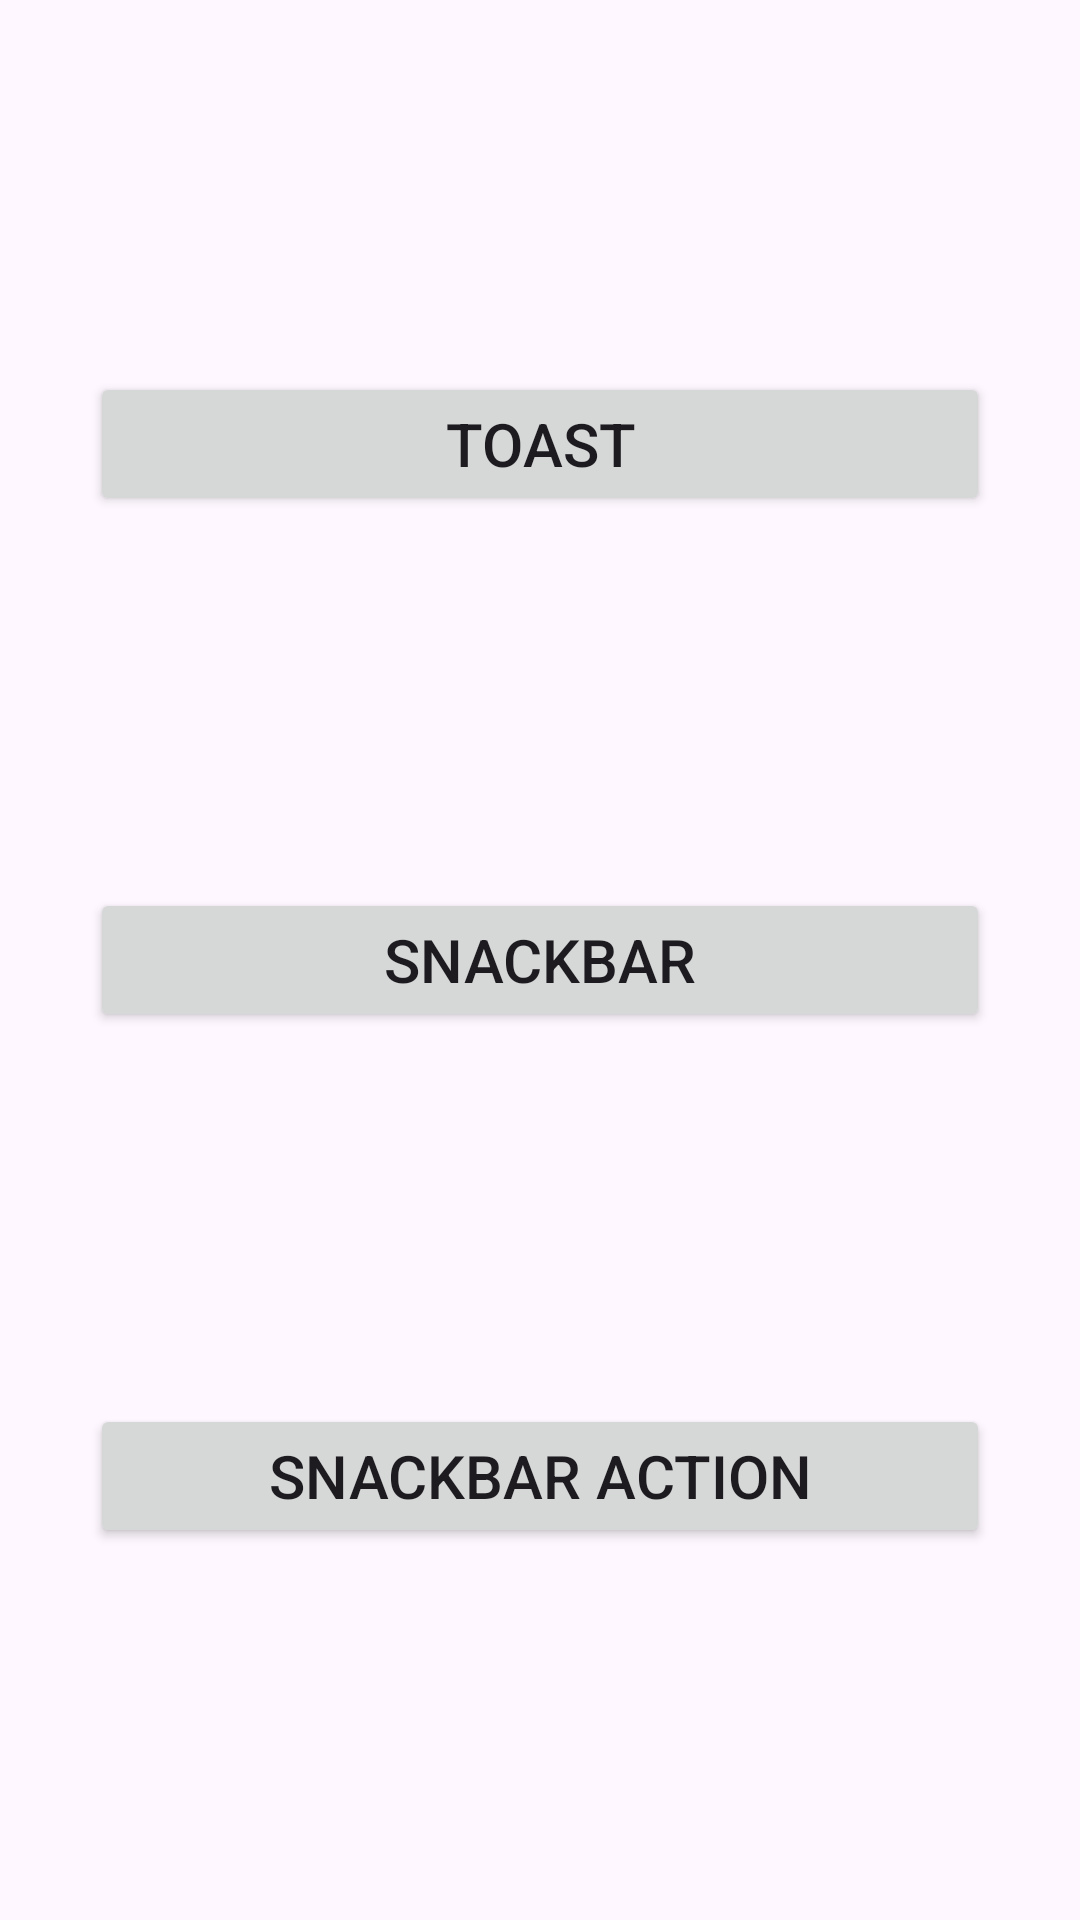

Produce the Android XML layout that renders to this screen, including the resource entries it uses.
<!-- AndroidManifest.xml: application theme Theme.Week2Example -->
<!-- res/layout/activity_class_example.xml -->
<?xml version="1.0" encoding="utf-8"?>
<androidx.constraintlayout.widget.ConstraintLayout xmlns:android="http://schemas.android.com/apk/res/android"
    xmlns:app="http://schemas.android.com/apk/res-auto"
    xmlns:tools="http://schemas.android.com/tools"
    android:layout_width="match_parent"
    android:layout_height="match_parent"
    tools:context=".ClassExample">

    <Button
        android:id="@+id/toastTextButton"
        android:layout_width="300dp"
        android:layout_height="wrap_content"
        android:text="@string/toast"
        android:textSize="20sp"
        app:layout_constraintBottom_toTopOf="@+id/snackBarButton"
        app:layout_constraintEnd_toEndOf="parent"
        app:layout_constraintStart_toStartOf="parent"
        app:layout_constraintTop_toTopOf="parent" />

    <Button
        android:id="@+id/snackBarButton"
        android:layout_width="300dp"
        android:layout_height="wrap_content"
        android:text="@string/snackbar"
        android:textSize="20sp"
        app:layout_constraintBottom_toTopOf="@+id/snackBarActionButton"
        app:layout_constraintEnd_toEndOf="parent"
        app:layout_constraintStart_toStartOf="parent"
        app:layout_constraintTop_toBottomOf="@+id/toastTextButton" />

    <Button
        android:id="@+id/snackBarActionButton"
        android:layout_width="300dp"
        android:layout_height="wrap_content"
        android:text="@string/snackbar_action"
        android:textSize="20sp"
        app:layout_constraintBottom_toBottomOf="parent"
        app:layout_constraintEnd_toEndOf="parent"
        app:layout_constraintStart_toStartOf="parent"
        app:layout_constraintTop_toBottomOf="@+id/snackBarButton" />
</androidx.constraintlayout.widget.ConstraintLayout>
<!-- resources referenced by this layout -->
<resources>
  <string name="snackbar">SNACKBAR</string>
  <string name="snackbar_action">SNACKBAR ACTION</string>
  <string name="toast">TOAST</string>
  <style name="Theme.Week2Example" parent="Base.Theme.Week2Example" />
  <style name="Base.Theme.Week2Example" parent="Theme.Material3.DayNight.NoActionBar">
          
          
      </style>
</resources>
